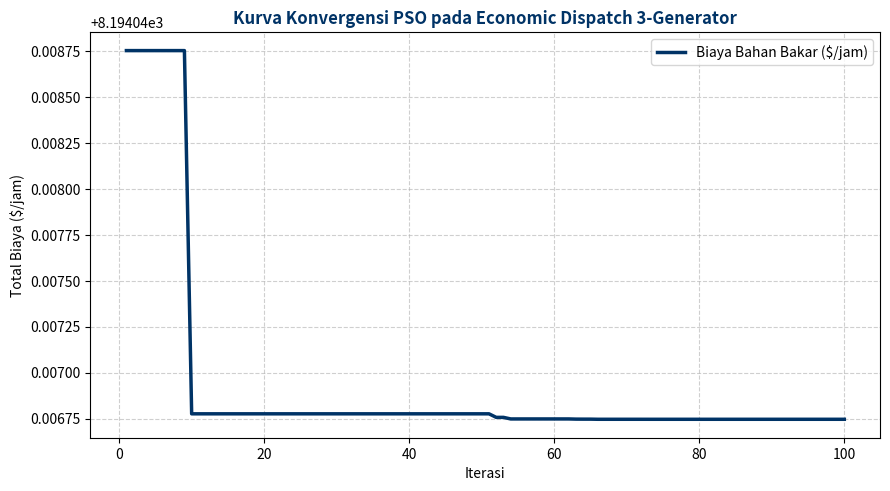
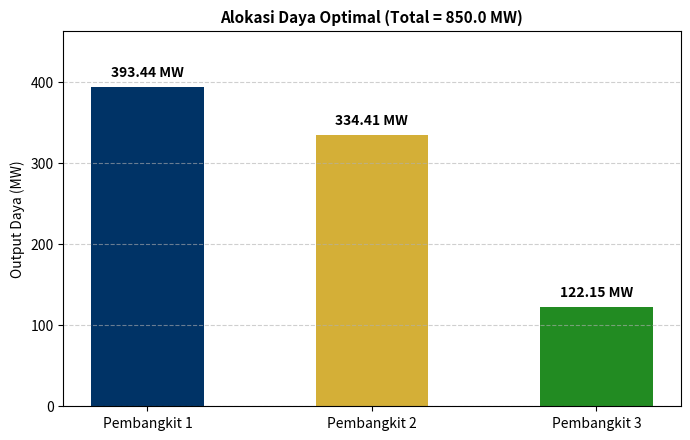

The matplotlib source for these figures, in order:
#!/usr/bin/env python3
"""
Simulasi Economic Dispatch Sistem Tenaga Listrik Berbasis PSO
Mata Kuliah: Optimisasi untuk Teknik Elektro (TKE-41XX)
Semester Ganjil 2026 - Universitas Bengkulu
Penulis: Ir. Novalio Daratha S.T., M.Sc., Ph.D.
"""

import numpy as np
import matplotlib.pyplot as plt

def run_economic_dispatch_pso():
    # Set seed untuk reproduksibilitas
    np.random.seed(42)
    
    # Data Pembangkit Termal 3-Unit: [a ($/MW^2h), b ($/MWh), c ($/h), Pmin (MW), Pmax (MW)]
    gen_data = np.array([
        [0.00156, 7.92, 561, 100, 600],
        [0.00194, 7.85, 310, 100, 400],
        [0.00482, 7.97,  78,  50, 200]
    ])
    
    P_D = 850.0  # Total beban sistem (MW)
    N_g = len(gen_data)
    
    # Parameter PSO
    N_particles = 50
    Max_iter = 100
    w_max, w_min = 0.9, 0.4
    c1, c2 = 1.5, 1.5
    
    Pmin = gen_data[:, 3]
    Pmax = gen_data[:, 4]
    
    # Inisialisasi posisi dan kecepatan partikel
    X = np.zeros((N_particles, N_g))
    for i in range(N_g):
        X[:, i] = np.random.uniform(Pmin[i], Pmax[i], N_particles)
        
    V = np.zeros((N_particles, N_g))
    
    def calc_fitness(x):
        P = np.copy(x)
        # Clamping generator 1 s.d. N_g - 1
        P[:-1] = np.clip(P[:-1], Pmin[:-1], Pmax[:-1])
        # Generator terakhir (slack) menyeimbangkan daya
        P[-1] = P_D - np.sum(P[:-1])
        
        penalty = 0.0
        if P[-1] < Pmin[-1] or P[-1] > Pmax[-1]:
            penalty = 1e5 * (abs(P[-1] - np.clip(P[-1], Pmin[-1], Pmax[-1])))**2
            
        cost = np.sum(gen_data[:, 0] * P**2 + gen_data[:, 1] * P + gen_data[:, 2])
        return cost + penalty, P

    # Evaluasi awal
    pbest_X = np.copy(X)
    pbest_fit = np.zeros(N_particles)
    
    for i in range(N_particles):
        pbest_fit[i], _ = calc_fitness(X[i])
        
    gbest_idx = np.argmin(pbest_fit)
    gbest_X = np.copy(pbest_X[gbest_idx])
    gbest_fit = pbest_fit[gbest_idx]
    
    history_fit = []
    
    # Loop Utama PSO
    for t in range(Max_iter):
        w = w_max - ((w_max - w_min) / Max_iter) * t  # Linearly decreasing inertia weight
        
        for i in range(N_particles):
            r1 = np.random.rand(N_g)
            r2 = np.random.rand(N_g)
            
            V[i] = w * V[i] + c1 * r1 * (pbest_X[i] - X[i]) + c2 * r2 * (gbest_X - X[i])
            X[i] = X[i] + V[i]
            
            fit_val, _ = calc_fitness(X[i])
            if fit_val < pbest_fit[i]:
                pbest_fit[i] = fit_val
                pbest_X[i] = np.copy(X[i])
                if fit_val < gbest_fit:
                    gbest_fit = fit_val
                    gbest_X = np.copy(X[i])
                    
        history_fit.append(gbest_fit)

    final_cost, P_opt = calc_fitness(gbest_X)
    
    print("=" * 60)
    print(" HASIL OPTIMISASI ECONOMIC DISPATCH BERBASIS PSO")
    print("=" * 60)
    for i in range(N_g):
        print(f" Generator {i+1} : {P_opt[i]:6.2f} MW  (Batas: [{Pmin[i]}, {Pmax[i]}] MW)")
    print("-" * 60)
    print(f" Total Daya Pembangkitan : {np.sum(P_opt):6.2f} MW  (Target Load: {P_D:.2f} MW)")
    print(f" Biaya Bahan Bakar Min.  : ${final_cost:10.2f} / jam")
    print("=" * 60)
    
    # Plot Profil Konvergensi
    plt.figure(figsize=(9, 5), dpi=300)
    plt.plot(range(1, Max_iter + 1), history_fit, color='#003366', linewidth=2.5, label='Biaya Bahan Bakar ($/jam)')
    plt.title('Kurva Konvergensi PSO pada Economic Dispatch 3-Generator', fontsize=12, fontweight='bold', color='#003366')
    plt.xlabel('Iterasi', fontsize=10)
    plt.ylabel('Total Biaya ($/jam)', fontsize=10)
    plt.grid(True, linestyle='--', alpha=0.6)
    plt.legend(loc='upper right')
    plt.tight_layout()
    plt.savefig('pso_ed_convergence.png')
    print("Grafik konvergensi disimpan ke 'pso_ed_convergence.png'")
    
    # Plot Alokasi Daya
    plt.figure(figsize=(7, 4.5), dpi=300)
    bars = plt.bar([f'Pembangkit {i+1}' for i in range(N_g)], P_opt, color=['#003366', '#d4af37', '#228b22'], width=0.5)
    plt.ylabel('Output Daya (MW)', fontsize=10)
    plt.title(f'Alokasi Daya Optimal (Total = {P_D} MW)', fontsize=11, fontweight='bold')
    plt.grid(axis='y', linestyle='--', alpha=0.6)
    
    for bar in bars:
        yval = bar.get_height()
        plt.text(bar.get_x() + bar.get_width()/2.0, yval + 10, f'{yval:.2f} MW', ha='center', va='bottom', fontweight='bold')
        
    plt.ylim(0, max(P_opt) + 70)
    plt.tight_layout()
    plt.savefig('pso_ed_power_allocation.png')
    print("Grafik alokasi daya disimpan ke 'pso_ed_power_allocation.png'")

if __name__ == '__main__':
    run_economic_dispatch_pso()
